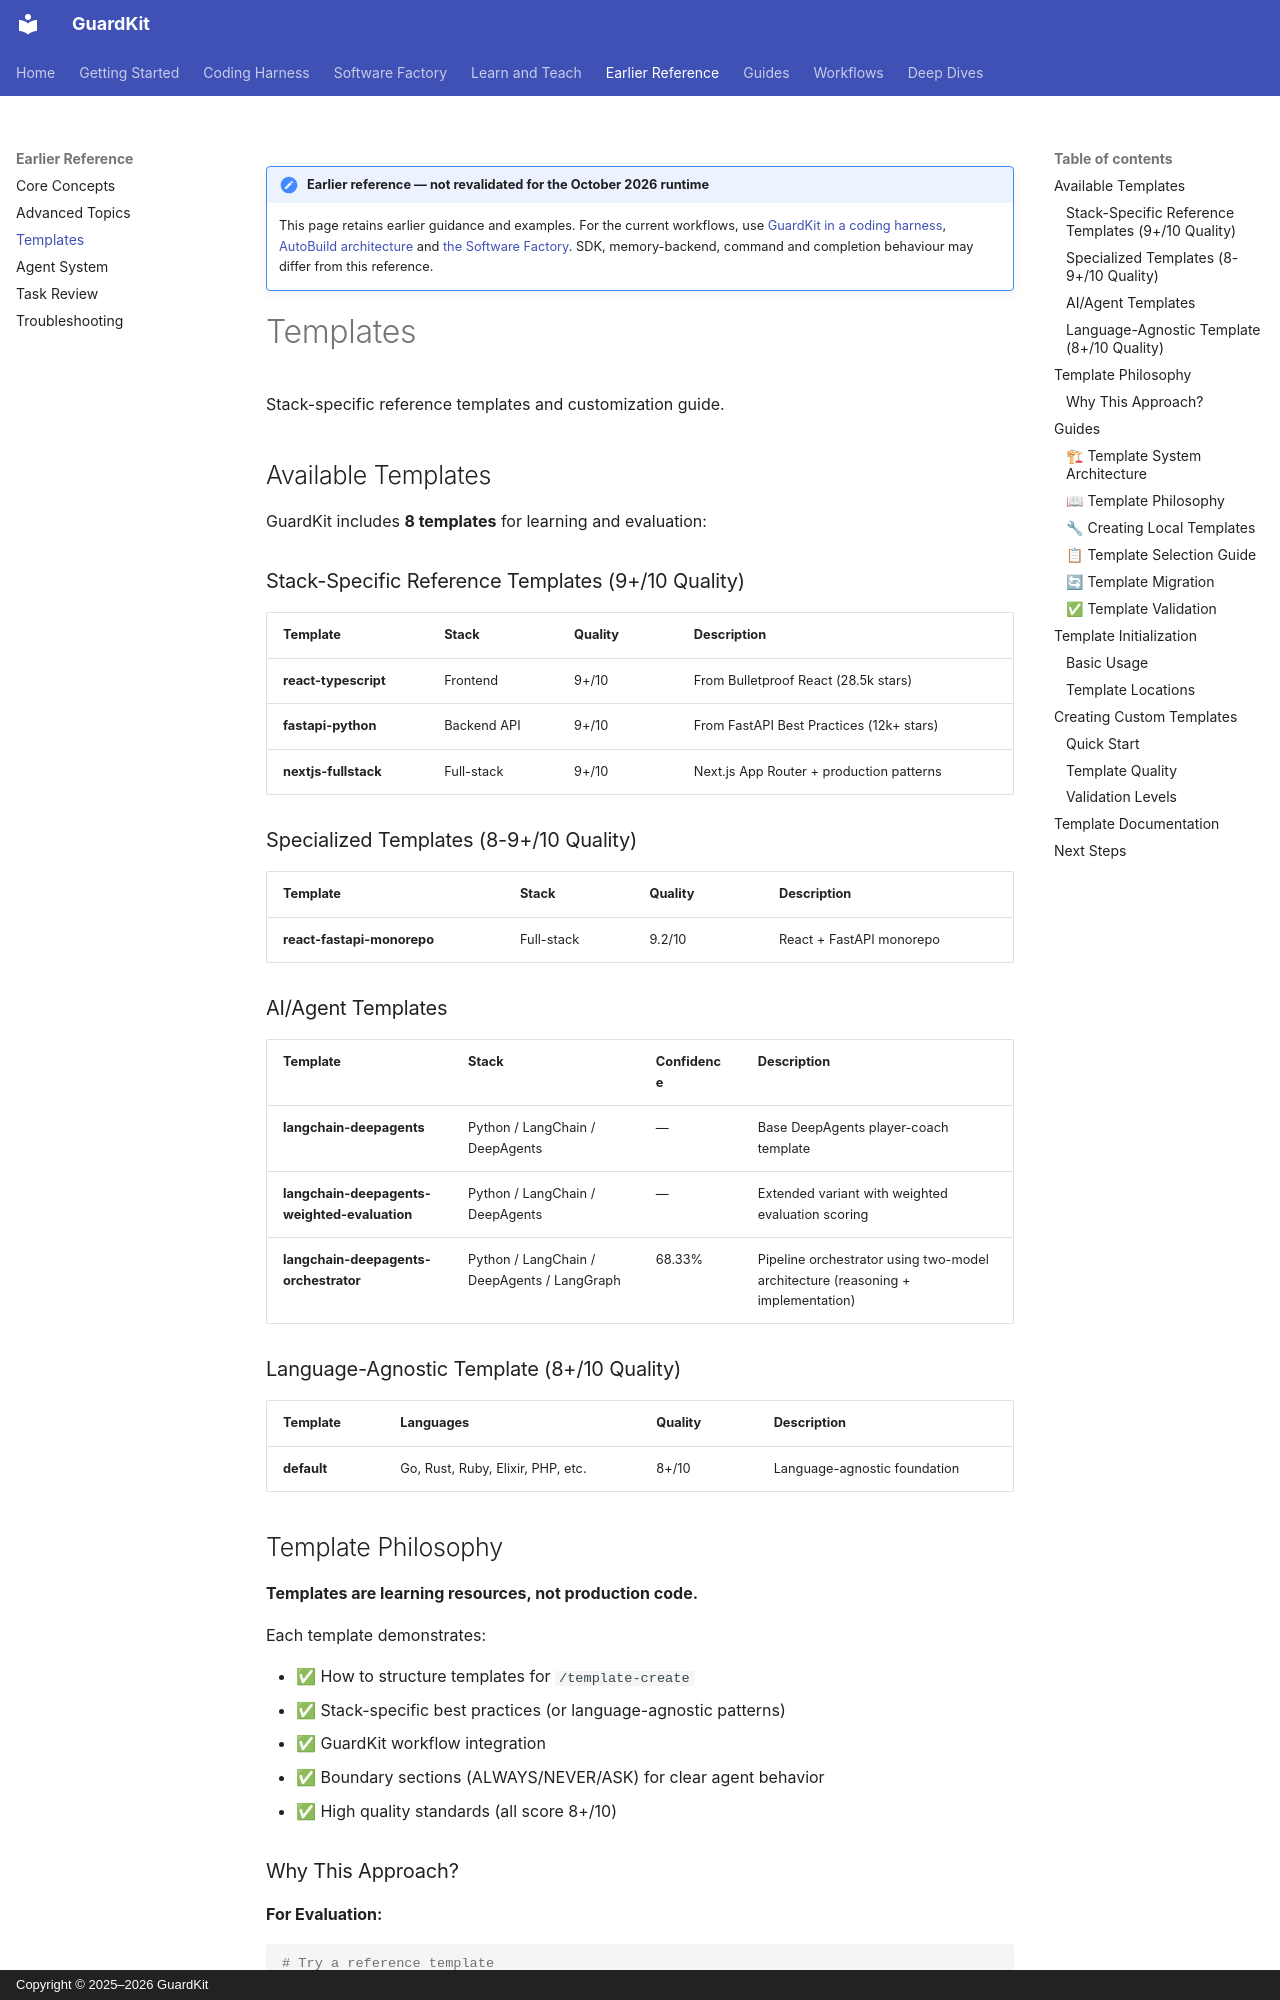

repository: guardkit/guardkit · page: templates/index.html · generator: mkdocs · copyright: Copyright © 2025–2026 GuardKit

!!! note "Earlier reference — not revalidated for the October 2026 runtime"

    This page retains earlier guidance and examples. For the current workflows, use
    [GuardKit in a coding harness](harness/index.md),
    [AutoBuild architecture](deep-dives/autobuild-architecture.md) and
    [the Software Factory](software-factory/index.md).
    SDK, memory-backend, command and completion behaviour may differ from this reference.

# Templates

Stack-specific reference templates and customization guide.

## Available Templates

GuardKit includes **8 templates** for learning and evaluation:

### Stack-Specific Reference Templates (9+/10 Quality)

| Template | Stack | Quality | Description |
|----------|-------|---------|-------------|
| **react-typescript** | Frontend | 9+/10 | From Bulletproof React (28.5k stars) |
| **fastapi-python** | Backend API | 9+/10 | From FastAPI Best Practices (12k+ stars) |
| **nextjs-fullstack** | Full-stack | 9+/10 | Next.js App Router + production patterns |

### Specialized Templates (8-9+/10 Quality)

| Template | Stack | Quality | Description |
|----------|-------|---------|-------------|
| **react-fastapi-monorepo** | Full-stack | 9.2/10 | React + FastAPI monorepo |

### AI/Agent Templates

| Template | Stack | Confidence | Description |
|----------|-------|------------|-------------|
| **langchain-deepagents** | Python / LangChain / DeepAgents | — | Base DeepAgents player-coach template |
| **langchain-deepagents-weighted-evaluation** | Python / LangChain / DeepAgents | — | Extended variant with weighted evaluation scoring |
| **langchain-deepagents-orchestrator** | Python / LangChain / DeepAgents / LangGraph | 68.33% | Pipeline orchestrator using two-model architecture (reasoning + implementation) |

### Language-Agnostic Template (8+/10 Quality)

| Template | Languages | Quality | Description |
|----------|-----------|---------|-------------|
| **default** | Go, Rust, Ruby, Elixir, PHP, etc. | 8+/10 | Language-agnostic foundation |

## Template Philosophy

**Templates are learning resources, not production code.**

Each template demonstrates:

- ✅ How to structure templates for `/template-create`
- ✅ Stack-specific best practices (or language-agnostic patterns)
- ✅ GuardKit workflow integration
- ✅ Boundary sections (ALWAYS/NEVER/ASK) for clear agent behavior
- ✅ High quality standards (all score 8+/10)
